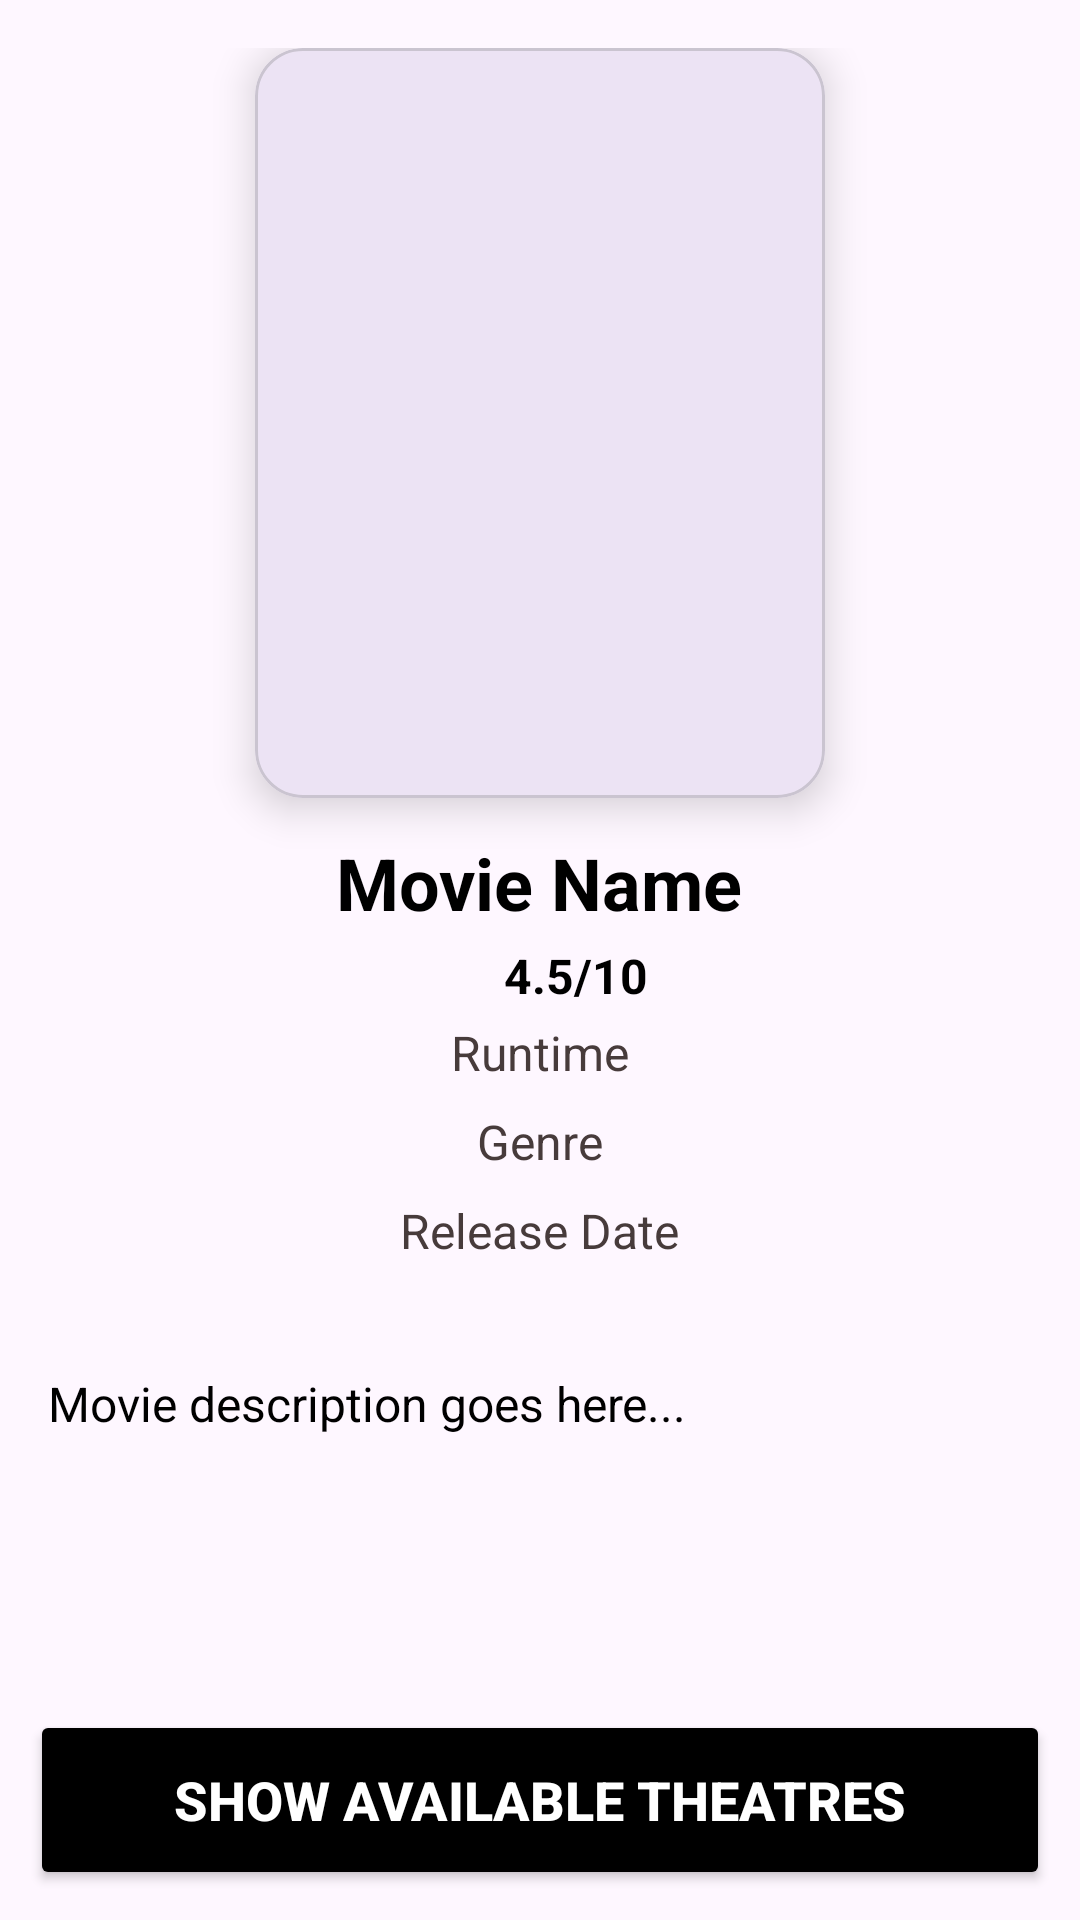

Android layout source for this screen:
<!-- AndroidManifest.xml: application theme Theme.MajorProjectTicketBookingSystem -->
<!-- res/layout/activity_customer_side_movie_details.xml -->
<?xml version="1.0" encoding="utf-8"?>
<RelativeLayout xmlns:android="http://schemas.android.com/apk/res/android"
    xmlns:app="http://schemas.android.com/apk/res-auto"
    xmlns:tools="http://schemas.android.com/tools"
    android:id="@+id/main"
    android:layout_width="match_parent"
    android:layout_height="match_parent"
    tools:context=".CustomerSideMovieDetailsActivity">

    <ScrollView
        android:id="@+id/scrollView"
        android:layout_above="@+id/btnShowTheatres"
        android:fillViewport="true"
        android:layout_width="match_parent"
        android:layout_height="match_parent">


        <LinearLayout
            android:layout_width="match_parent"
            android:layout_height="wrap_content"
            android:orientation="vertical"
            android:padding="16dp">

            <com.google.android.material.card.MaterialCardView
                android:id="@+id/movieCard"
                android:layout_width="wrap_content"
                android:layout_height="wrap_content"
                android:layout_gravity="center"
                app:cardCornerRadius="16dp"
                app:cardElevation="8dp"
                android:foreground="?attr/selectableItemBackground"
                android:clickable="true"
                android:focusable="true">

                <LinearLayout
                    android:gravity="center"
                    android:layout_width="match_parent"
                    android:layout_height="wrap_content">

                    
                    <ImageView
                        android:id="@+id/imgMoviePoster"
                        android:layout_width="190dp"
                        android:layout_height="250dp"
                        android:scaleType="centerCrop"
                        android:src="@drawable/cinemalogo"
                        android:contentDescription="Movie Poster"
                        android:clipToOutline="true"/>

                </LinearLayout>
            </com.google.android.material.card.MaterialCardView>

            
            <TextView
                android:id="@+id/txtMovieTitle"
                android:layout_gravity="center"
                android:layout_width="wrap_content"
                android:layout_height="wrap_content"
                android:text="Movie Name"
                android:textSize="24sp"
                android:textStyle="bold"
                android:textColor="@color/black"
                android:paddingTop="12dp" />

            
            <LinearLayout
                android:layout_gravity="center"
                android:padding="4dp"
                android:layout_width="wrap_content"
                android:layout_height="wrap_content"
                android:orientation="horizontal"
                android:gravity="center_vertical">

                <ImageView
                    android:layout_width="20dp"
                    android:layout_height="20dp"
                    android:src="@drawable/baseline_star_rate_24" />

                <TextView
                    android:id="@+id/txtRating"
                    android:layout_width="wrap_content"
                    android:layout_height="wrap_content"
                    android:text="4.5/10"
                    android:textSize="16sp"
                    android:textStyle="bold"
                    android:textColor="@color/black"
                    android:paddingStart="4dp" />
            </LinearLayout>

            
            <TextView
                android:id="@+id/txtMovieRuntime"
                android:layout_gravity="center"
                android:layout_width="wrap_content"
                android:layout_height="wrap_content"
                android:text="Runtime"
                android:textSize="16sp"
                android:textColor="#473B3B"
                android:paddingBottom="8dp" />

            
            <TextView
                android:id="@+id/txtGenre"
                android:layout_gravity="center"
                android:layout_width="wrap_content"
                android:layout_height="wrap_content"
                android:text="Genre"
                android:textSize="16sp"
                android:textColor="#473B3B"
                android:paddingBottom="8dp" />

            
            <TextView
                android:id="@+id/txtReleaseDate"
                android:layout_gravity="center"
                android:layout_width="wrap_content"
                android:layout_height="wrap_content"
                android:text="Release Date"
                android:textSize="16sp"
                android:textColor="#473B3B"
                android:paddingBottom="8dp" />

            
            <TextView
                android:id="@+id/txtMovieDescription"
                android:layout_marginTop="20dp"
                android:layout_width="match_parent"
                android:layout_height="wrap_content"
                android:text="Movie description goes here..."
                android:textSize="16sp"
                android:textColor="@color/black"
                android:paddingTop="8dp"
                android:paddingBottom="16dp" />

            
            <LinearLayout
                android:id="@+id/youtubeLinksContainer"
                android:layout_width="match_parent"
                android:layout_height="wrap_content"
                android:orientation="vertical"
                android:paddingTop="10dp"
                android:gravity="center"/>


        </LinearLayout>


    </ScrollView>

    
    <Button
        android:id="@+id/btnShowTheatres"
        android:layout_width="match_parent"
        android:layout_height="60dp"
        android:layout_margin="10dp"
        android:layout_alignParentBottom="true"
        android:text="Show Available Theatres"
        android:textSize="18sp"
        android:textStyle="bold"
        android:backgroundTint="@color/black"
        android:textColor="@color/white"/>

</RelativeLayout>
<!-- resources referenced by this layout -->
<resources>
  <color name="black">#FF000000</color>
  <color name="white">#FFFFFFFF</color>
  <style name="Theme.MajorProjectTicketBookingSystem" parent="Base.Theme.MajorProjectTicketBookingSystem" />
  <style name="Base.Theme.MajorProjectTicketBookingSystem" parent="Theme.Material3.DayNight.NoActionBar">
          
          
      </style>
</resources>
